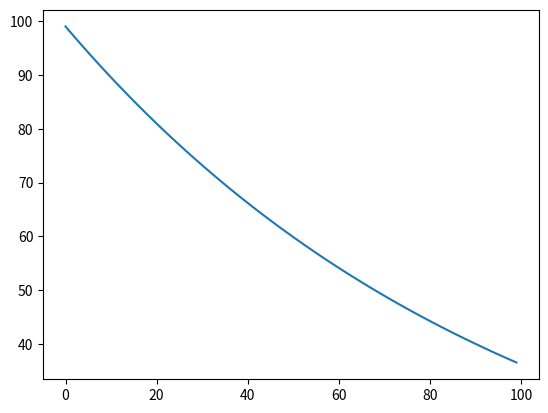

Recreate this plot in Python.
from sympy import symbols
from sympy import solve, symbols, pi, Eq
from sympy.physics.units.systems import SI
from sympy.physics.units import *
from sympy.physics.units import gravitational_constant as G
from sympy.physics.units.systems.si import dimsys_SI
from sympy.physics.units.util import *

import numpy as np

import matplotlib.pyplot as plt

#vec = np.array([1,2,3])



#x = 10*mV

#y = 100*mV

#print(float(x/y))


#F = mass*acceleration
#Dimension(acceleration*mass)
#dimsys_SI.get_dimensional_dependencies(F)
#{'length': 1, 'mass': 1, 'time': -2}
#dimsys_SI.get_dimensional_dependencies(force)
#{'length': 1, 'mass': 1, 'time': -2}


#from sympy.physics.units import Quantity
#def unit(expr):
#    return expr.subs({x: 1 for x in expr.args if not x.has(Quantity)})



#class cl:
#    def __init__(self):
#        self.test=1

#c=cl()

#print(c.__dict__)

#mV = milli*volts

#tau = 1*ms


#tau = solve(tau,T)
#c.x = symbols('c.x')
#setattr(c, 'x', symbols('c.x'))
#print(tau)

#v = (0*volts-c.x*volts)/tau

#dv/dt = (5-v)/tau
#convert_to
#u=unit(v)

#print(unit(v))
#print(convert_to(v*seconds/u, T)) #
#print(check_dimensions(v))





tau = 10*ms#*seconds


print(convert_to(tau, seconds)/second)

scale=float(convert_to(seconds/tau,seconds))

print(scale)

x = 100*volt
# = #/tau

values = []
for i in range(100):
    x = x+(0*volt-x)/scale    #v + (0*volts - v)/(tau/ms)#convert_to(v, volts)
    values.append(x / volts)
    print(x)

plt.plot(values)
plt.show()
